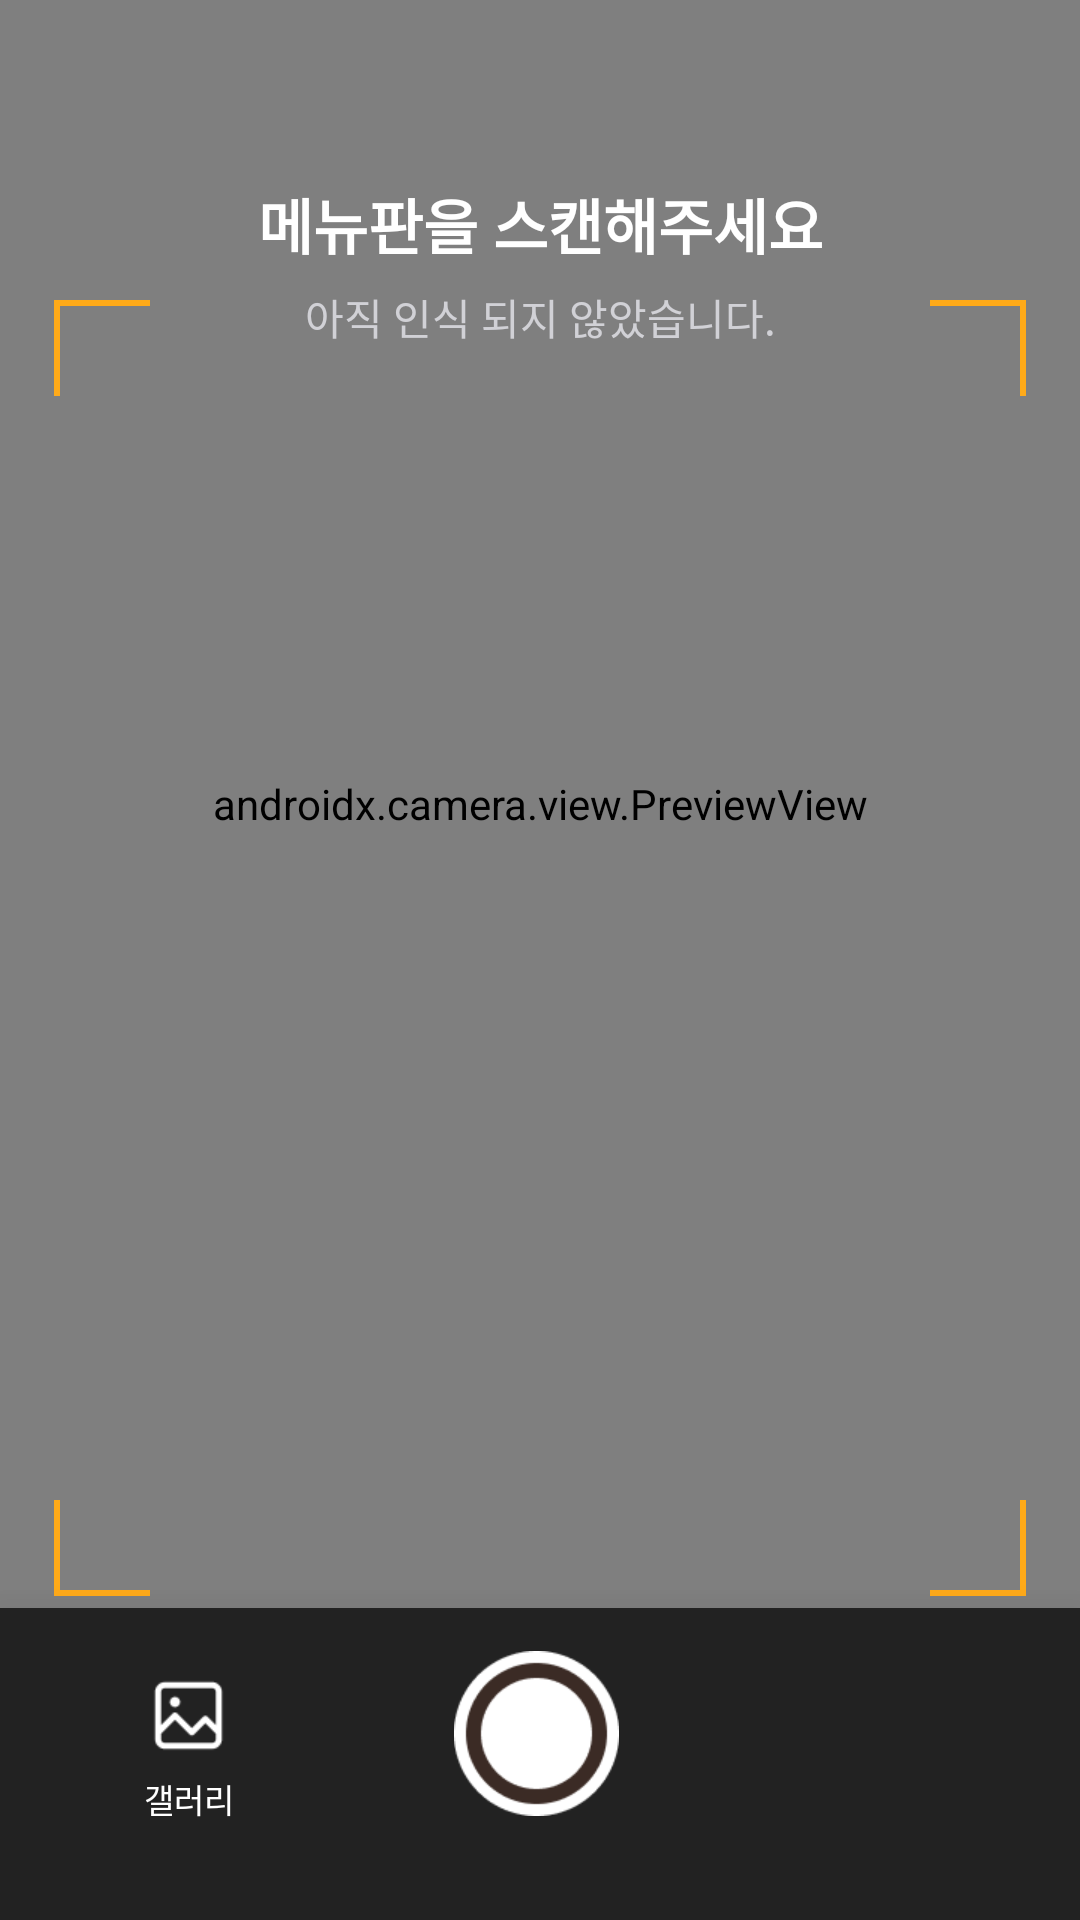

Write the Android layout XML for this screen, with the resource values it uses.
<!-- AndroidManifest.xml: application theme Theme.KTable -->
<!-- res/layout/fragment_scan.xml -->
<?xml version="1.0" encoding="utf-8"?>
<androidx.constraintlayout.widget.ConstraintLayout
    xmlns:android="http://schemas.android.com/apk/res/android"
    xmlns:app="http://schemas.android.com/apk/res-auto"
    android:layout_width="match_parent"
    android:layout_height="match_parent"
    android:background="#000000">

    
    <androidx.camera.view.PreviewView
        android:id="@+id/previewView"
        android:layout_width="0dp"
        android:layout_height="0dp"
        android:clickable="false"
        android:focusable="false"
        app:scaleType="fillCenter"
        app:layout_constraintTop_toTopOf="parent"
        app:layout_constraintBottom_toTopOf="@id/bottomButtons"
        app:layout_constraintStart_toStartOf="parent"
        app:layout_constraintEnd_toEndOf="parent" />

    
    <TextView
        android:id="@+id/tvTitle"
        android:layout_width="wrap_content"
        android:layout_height="wrap_content"
        android:text="메뉴판을 스캔해주세요"
        android:textStyle="bold"
        android:textSize="20sp"
        android:textColor="#FFFFFF"
        app:layout_constraintTop_toTopOf="@id/previewView"
        app:layout_constraintStart_toStartOf="parent"
        app:layout_constraintEnd_toEndOf="parent"
        android:layout_marginTop="60dp" />

    <TextView
        android:id="@+id/tvSub"
        android:layout_width="wrap_content"
        android:layout_height="wrap_content"
        android:text="아직 인식 되지 않았습니다."
        android:textSize="14sp"
        android:textColor="#D1D1D6"
        app:layout_constraintTop_toBottomOf="@id/tvTitle"
        app:layout_constraintStart_toStartOf="parent"
        app:layout_constraintEnd_toEndOf="parent"
        android:layout_marginTop="6dp" />

    <androidx.constraintlayout.widget.ConstraintLayout
        android:id="@+id/scanFrame"

        android:layout_width="0dp"
        android:layout_height="0dp"

        app:layout_constraintWidth_percent="0.90"
        app:layout_constraintDimensionRatio="3:4"

        app:layout_constraintTop_toBottomOf="@id/tvSub"
        app:layout_constraintBottom_toTopOf="@id/bottomButtons"
        app:layout_constraintStart_toStartOf="parent"
        app:layout_constraintEnd_toEndOf="parent"

        android:layout_marginTop="20dp"
        android:layout_marginBottom="40dp">

        
        <View
            android:layout_width="32dp"
            android:layout_height="2dp"
            android:background="#FFAA19"
            app:layout_constraintTop_toTopOf="parent"
            app:layout_constraintStart_toStartOf="parent" />
        
        <View
            android:layout_width="2dp"
            android:layout_height="32dp"
            android:background="#FFAA19"
            app:layout_constraintTop_toTopOf="parent"
            app:layout_constraintStart_toStartOf="parent" />

        
        <View
            android:layout_width="32dp"
            android:layout_height="2dp"
            android:background="#FFAA19"
            app:layout_constraintTop_toTopOf="parent"
            app:layout_constraintEnd_toEndOf="parent" />
        
        <View
            android:layout_width="2dp"
            android:layout_height="32dp"
            android:background="#FFAA19"
            app:layout_constraintTop_toTopOf="parent"
            app:layout_constraintEnd_toEndOf="parent" />

        
        <View
            android:layout_width="32dp"
            android:layout_height="2dp"
            android:background="#FFAA19"
            app:layout_constraintBottom_toBottomOf="parent"
            app:layout_constraintStart_toStartOf="parent" />
        
        <View
            android:layout_width="2dp"
            android:layout_height="32dp"
            android:background="#FFAA19"
            app:layout_constraintBottom_toBottomOf="parent"
            app:layout_constraintStart_toStartOf="parent" />

        
        <View
            android:layout_width="32dp"
            android:layout_height="2dp"
            android:background="#FFAA19"
            app:layout_constraintBottom_toBottomOf="parent"
            app:layout_constraintEnd_toEndOf="parent" />
        
        <View
            android:layout_width="2dp"
            android:layout_height="32dp"
            android:background="#FFAA19"
            app:layout_constraintBottom_toBottomOf="parent"
            app:layout_constraintEnd_toEndOf="parent" />

    </androidx.constraintlayout.widget.ConstraintLayout>

    
    <LinearLayout
        android:id="@+id/bottomButtons"
        android:layout_width="0dp"
        android:layout_height="104dp"
        android:background="#222222"
        android:elevation="20dp"
        android:orientation="horizontal"
        android:gravity="center_vertical"
        android:paddingStart="48dp"
        android:paddingEnd="48dp"
        android:paddingBottom="20dp"
        app:layout_constraintBottom_toBottomOf="parent"
        app:layout_constraintStart_toStartOf="parent"
        app:layout_constraintEnd_toEndOf="parent">

        
        <LinearLayout
            android:layout_width="wrap_content"
            android:layout_height="wrap_content"
            android:orientation="vertical"
            android:gravity="center"
            android:paddingTop="10dp">

            <ImageButton
                android:id="@+id/btnGallery"
                android:layout_width="27dp"
                android:layout_height="27dp"
                android:elevation="30dp"
                android:background="@android:color/transparent"
                android:scaleType="fitCenter"
                android:src="@drawable/ic_gallery"
                android:contentDescription="갤러리" />

            <TextView
                android:layout_width="wrap_content"
                android:layout_height="wrap_content"
                android:text="갤러리"
                android:textColor="#FFFFFF"
                android:textSize="11sp"
                android:layout_marginTop="6dp" />
        </LinearLayout>

        <Space
            android:layout_width="0dp"
            android:layout_height="0dp"
            android:layout_weight="1" />

        
        <ImageButton
            android:id="@+id/btnCapture"
            android:layout_width="55dp"
            android:layout_height="55dp"
            android:background="@android:color/transparent"
            android:scaleType="fitCenter"
            android:src="@drawable/capture_button"
            android:contentDescription="촬영" />

        <Space
            android:layout_width="0dp"
            android:layout_height="0dp"
            android:layout_weight="1" />

        
        <View
            android:layout_width="32dp"
            android:layout_height="32dp"
            android:visibility="invisible" />

    </LinearLayout>

</androidx.constraintlayout.widget.ConstraintLayout>
<!-- resources referenced by this layout -->
<resources>
  <!-- drawable capture_button: png bitmap (drawable, 3457 bytes) -->
  <!-- drawable ic_gallery: png bitmap (drawable, 805 bytes) -->
  <style name="Theme.KTable" parent="Base.Theme.KTable" />
  <style name="Base.Theme.KTable" parent="Theme.Material3.DayNight.NoActionBar">
          <item name="android:windowBackground">@android:color/white</item>
  
          
          <item name="android:windowSplashScreenBackground" tools:targetApi="31">@android:color/white</item>
          <item name="android:windowSplashScreenAnimatedIcon" tools:targetApi="31">@android:color/transparent</item>
      </style>
</resources>
